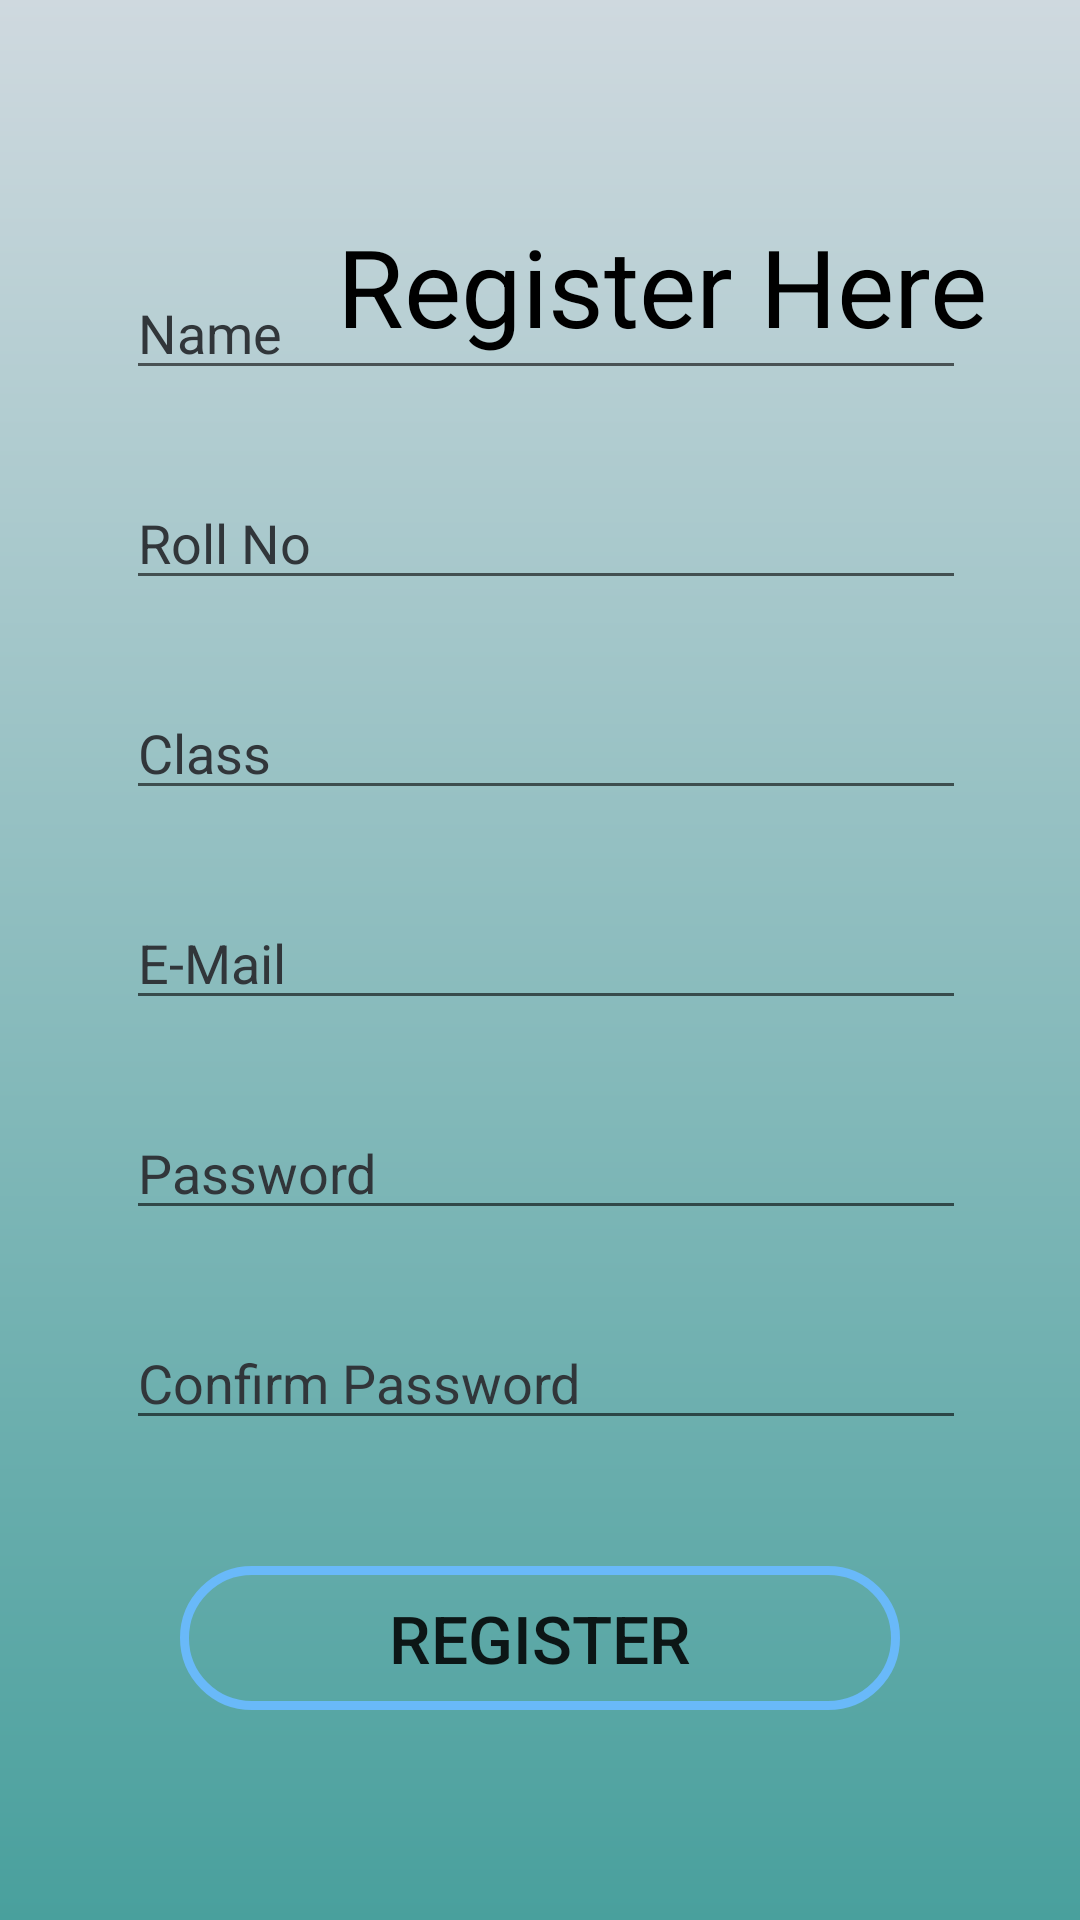

This screen was rendered from an Android layout file. Write that file and the resources it references.
<!-- AndroidManifest.xml: application theme Theme.SplashScreenDemo3 -->
<!-- res/layout/activity_registration.xml -->
<?xml version="1.0" encoding="utf-8"?>
<RelativeLayout xmlns:android="http://schemas.android.com/apk/res/android"
    xmlns:app="http://schemas.android.com/apk/res-auto"
    xmlns:tools="http://schemas.android.com/tools"
    android:layout_width="match_parent"
    android:layout_height="match_parent"
    android:background="@drawable/gradient"
    tools:context=".Registration">

    <TextView
        android:id="@+id/registerTextView"
        android:layout_width="wrap_content"
        android:layout_height="wrap_content"
        android:layout_alignParentTop="true"
        android:layout_alignParentEnd="true"
        android:layout_marginTop="71dp"
        android:layout_marginEnd="31dp"
        android:text="Register Here"
        android:textColor="@color/black"
        android:textSize="36sp" />

    <ImageView
        android:id="@+id/registerLogo"
        android:layout_width="113dp"
        android:layout_height="120dp"
        android:layout_alignParentStart="true"
        android:layout_alignParentTop="true"
        android:layout_alignParentEnd="true"
        android:layout_marginStart="31dp"
        android:layout_marginTop="40dp"
        android:layout_marginEnd="266dp"
        app:srcCompat="@drawable/register_person" />

    <EditText
        android:id="@+id/usernameText"
        android:layout_width="278dp"
        android:layout_height="wrap_content"
        android:layout_alignParentStart="true"
        android:layout_alignParentEnd="true"
        android:layout_alignParentBottom="true"
        android:layout_marginStart="42dp"
        android:layout_marginEnd="38dp"
        android:layout_marginBottom="510dp"
        android:ems="10"
        android:hint="Name"
        android:inputType="textPersonName"
        android:textColor="@color/black"
        android:textColorHint="#31363A" />

    <EditText
        android:id="@+id/rollText"
        android:layout_width="278dp"
        android:layout_height="wrap_content"
        android:layout_alignParentStart="true"
        android:layout_alignParentEnd="true"
        android:layout_alignParentBottom="true"
        android:layout_marginStart="42dp"
        android:layout_marginEnd="38dp"
        android:layout_marginBottom="440dp"
        android:ems="10"
        android:hint="Roll No"
        android:inputType="textPersonName"
        android:textColor="@color/black"
        android:textColorHint="#31363A" />

    <EditText
        android:id="@+id/classText"
        android:layout_width="278dp"
        android:layout_height="wrap_content"
        android:layout_alignParentStart="true"
        android:layout_alignParentEnd="true"
        android:layout_alignParentBottom="true"
        android:layout_marginStart="42dp"
        android:layout_marginEnd="38dp"
        android:layout_marginBottom="370dp"
        android:ems="10"
        android:hint="Class"
        android:inputType="textPersonName"
        android:textColor="@color/black"
        android:textColorHint="#31363A" />

    <EditText
        android:id="@+id/emailText"
        android:layout_width="278dp"
        android:layout_height="wrap_content"
        android:layout_alignParentStart="true"
        android:layout_alignParentEnd="true"
        android:layout_alignParentBottom="true"
        android:layout_marginStart="42dp"
        android:layout_marginEnd="38dp"
        android:layout_marginBottom="300dp"
        android:ems="10"
        android:hint="E-Mail"
        android:inputType="textPersonName"
        android:textColor="@color/black"
        android:textColorHint="#31363A" />

    <EditText
        android:id="@+id/passwordText"
        android:layout_width="wrap_content"
        android:layout_height="wrap_content"
        android:layout_alignParentStart="true"
        android:layout_alignParentEnd="true"
        android:layout_alignParentBottom="true"
        android:layout_marginStart="42dp"
        android:layout_marginEnd="38dp"
        android:layout_marginBottom="230dp"
        android:ems="10"
        android:hint="Password"
        android:inputType="textPassword"
        android:textColor="@color/black"
        android:textColorHint="#31363A" />

    <EditText
        android:id="@+id/confirmPasswordText"
        android:layout_width="wrap_content"
        android:layout_height="wrap_content"
        android:layout_alignParentStart="true"
        android:layout_alignParentEnd="true"
        android:layout_alignParentBottom="true"
        android:layout_marginStart="42dp"
        android:layout_marginEnd="38dp"
        android:layout_marginBottom="160dp"
        android:ems="10"
        android:hint="Confirm Password"
        android:inputType="textPassword"
        android:textColor="@color/black"
        android:textColorHint="#31363A" />

    <Button
        android:id="@+id/registerButton"
        android:layout_width="wrap_content"
        android:layout_height="wrap_content"
        android:layout_alignParentStart="true"
        android:layout_alignParentEnd="true"
        android:layout_alignParentBottom="true"
        android:layout_marginStart="60dp"
        android:layout_marginEnd="60dp"
        android:layout_marginBottom="70dp"
        android:background="@drawable/button_bg"
        android:text="REGISTER"
        android:textSize="22sp" />

</RelativeLayout>
<!-- resources referenced by this layout -->
<resources>
  <color name="black">#FF000000</color>
  <!-- drawable button_bg (drawable) -->
  <?xml version="1.0" encoding="utf-8"?>
  <shape xmlns:android="http://schemas.android.com/apk/res/android">
  
      <stroke
          android:color="#69B9F9"
          android:width="3dp" />
      
      <corners
          android:radius="200dp" />
  
  </shape>
  <!-- drawable gradient (drawable-v24) -->
  <?xml version="1.0" encoding="utf-8"?>
  <shape xmlns:android="http://schemas.android.com/apk/res/android"
      android:shape="rectangle">
      <gradient
          android:startColor="#cfd9df"
          android:endColor="#49a09d"
          android:angle="270"/>
      <corners
          android:radius="0dp"/>
  </shape>
  <style name="Theme.SplashScreenDemo3" parent="Theme.MaterialComponents.DayNight.NoActionBar">
          
          <item name="colorPrimary">@color/purple_500</item>
          <item name="colorPrimaryVariant">@color/purple_700</item>
          <item name="colorOnPrimary">@color/white</item>
          
          <item name="colorSecondary">@color/teal_200</item>
          <item name="colorSecondaryVariant">@color/teal_700</item>
          <item name="colorOnSecondary">@color/black</item>
          
          <item name="android:statusBarColor" tools:targetApi="l">?attr/colorPrimaryVariant</item>
          
      </style>
  <color name="purple_500">#FF6200EE</color>
  <color name="purple_700">#FF3700B3</color>
  <color name="white">#FFFFFFFF</color>
  <color name="teal_200">#FF03DAC5</color>
  <color name="teal_700">#FF018786</color>
</resources>
